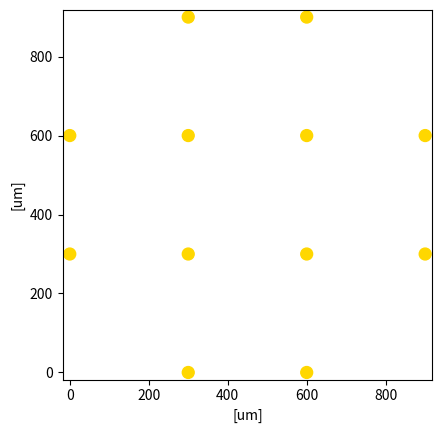
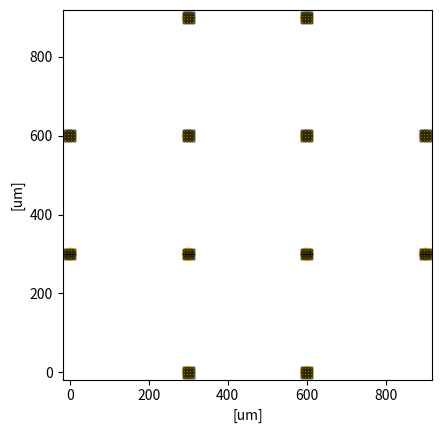

These charts were generated, in order, by the following Python code:
"""
Created on Sat Jul 26 15:27:33 2025

@author: Admin
"""
import numpy as np
import matplotlib as mpl
import matplotlib.pyplot as plt



def generate_grid_points(n_rows, n_cols, pitch,x0,y0):
    """
    Generates the 2D coordinates for a grid of electrodes.

    Args:
        n_rows (int): Number of rows in the electrode grid.
        n_cols (int): Number of columns in the electrode grid.
        pitch_micrometers (float): The distance between adjacent electrodes
                                   in micrometers.
        x0,y0 = bottom left end coordinates.
    Returns:
        numpy.ndarray: A 2D array where each row represents the (x, y)
                       coordinates of an electrode point, in micrometers.
    """
    points = []
    # Pitch is used directly in micrometers as requested
    

    for r in range(n_rows):
        for c in range(n_cols):
            x = x0 + c * pitch
            y = y0 + r * pitch
            points.append((x, y))

    return np.array(points)



def Get_12grid(pitch):
    
    '''
    Generates a set of coordinates for the 12 electrode MEA configuration
    
      x x
    x x x x
    x x x x
      x x
 
    '''
    
    
    x0 = 0
    y0 = 0
    pitch = 300 # [um]
    
    Grid_raw = generate_grid_points(4, 4, pitch,x0,y0)
    
    
    # The configuration is 12 electrodes. For this reason we will
    # discard the following points: 0,3,12,15
    
    Idx_remove = np.array([0,3,12,15])
    
    Grid = np.delete(Grid_raw, Idx_remove, axis=0)
    
    return Grid
    
    
    
    
pitch = 300 #[um] 
radius = 15 #[um]

Grid = Get_12grid(pitch)
  



# ------------- GRID PLOT -------------
fig, ax = plt.subplots() # This creates both a figure and an axes for you

normalized_gold_rgb = (1.0, 215 / 255, 0.0)

# 2. Iterate through each point in the Grid and add a circle for each
for point in Grid:
    # point will be an array like [x, y]
    circle = plt.Circle((point[0], point[1]), radius, color=normalized_gold_rgb, fill=True)
    ax.add_patch(circle) # Add each circle patch to the axes

# 3. Set aspect ratio to equal so circles don't look like ellipses
ax.set_aspect('equal', adjustable='box')
min_x = np.min(Grid[:, 0]) - radius * 1.2 # Add some buffer
max_x = np.max(Grid[:, 0]) + radius * 1.2
min_y = np.min(Grid[:, 1]) - radius * 1.2
max_y = np.max(Grid[:, 1]) + radius * 1.2

ax.set_xlim(min_x, max_x)
ax.set_ylim(min_y, max_y)

plt.xlabel("[um]")
plt.ylabel("[um]")
plt.show()  
    
    
   #%% 
    
# ------------- REC SITES -------------    
    
Rec_sites = []
pitch_recsites = 7.5 # [um]  
shift = 11.25
for point in Grid:  
    
    # The x0 and y0 are the bottom left coordinates of the first rec site.
    # the 'point' coordinate is the center. A shift in coordinates is needed.
    # The 'point' coordinates are shifted along the diagonal about half the diameter.
    # Both x and y of the 'point' are shifted about sqrt(2)*radius
    
    x0 = point[0]-shift
    y0 = point[1]-shift
    rec_points = generate_grid_points(4, 4, pitch_recsites,x0,y0)
    
    Rec_sites.append(rec_points)
    
    
    
Rec_sites = np.vstack(Rec_sites)   
# ------------- GRID PLOT complete -------------
fig, ax = plt.subplots() # This creates both a figure and an axes for you

normalized_gold_rgb = (1.0, 215 / 255, 0.0)

# 2. Iterate through each point in the Grid and add a circle for each
for point in Grid:
    # point will be an array like [x, y]
    circle = plt.Circle((point[0], point[1]), radius, color=normalized_gold_rgb, fill=True)
    ax.add_patch(circle) # Add each circle patch to the axes

ax.scatter(Rec_sites[:,0],Rec_sites[:,1],c='k', s=5, label='Recording Sites', alpha=0.5)

# 3. Set aspect ratio to equal so circles don't look like ellipses
ax.set_aspect('equal', adjustable='box')
min_x = np.min(Grid[:, 0]) - radius * 1.2 # Add some buffer
max_x = np.max(Grid[:, 0]) + radius * 1.2
min_y = np.min(Grid[:, 1]) - radius * 1.2
max_y = np.max(Grid[:, 1]) + radius * 1.2

ax.set_xlim(min_x, max_x)
ax.set_ylim(min_y, max_y)

plt.xlabel("[um]")
plt.ylabel("[um]")
plt.show()  
        
    
    
    
    
    
